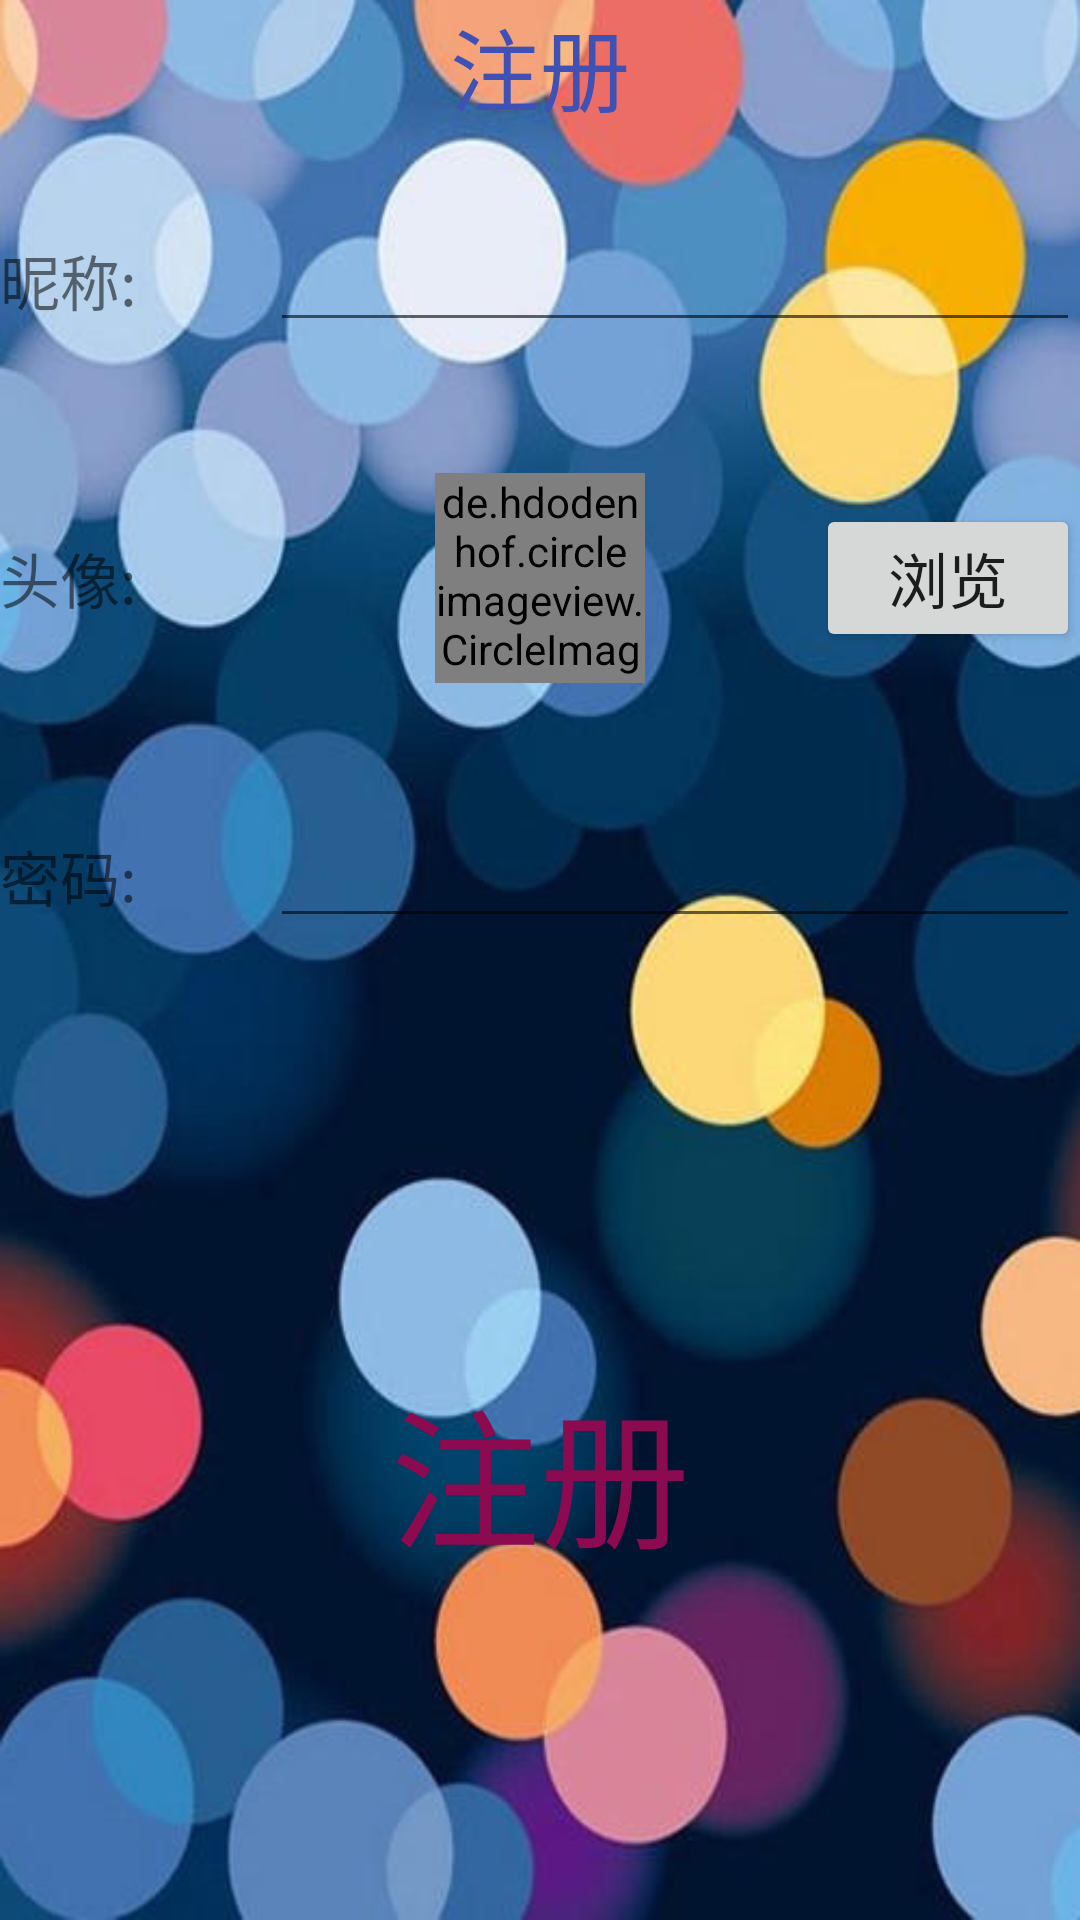

Layout XML and referenced resources for this Android screen:
<!-- AndroidManifest.xml: application theme AppTheme -->
<!-- res/layout/activity_regicter.xml -->
<LinearLayout xmlns:android="http://schemas.android.com/apk/res/android"
    android:layout_width="match_parent"
    android:layout_height="match_parent"
    android:orientation="vertical"
    android:background="@drawable/login">

    <TextView
        android:layout_width="match_parent"
        android:layout_height="wrap_content"
        android:text="注册"
        android:gravity="center"
        android:textSize="30sp"
        android:textColor="#3F51B5"/>

    <LinearLayout
        android:orientation="horizontal"
        android:layout_width="match_parent"
        android:layout_height="0dp"
        android:layout_weight="1">

        <TextView
            android:layout_width="0dp"
            android:layout_weight="1"
            android:layout_height="wrap_content"
            android:layout_gravity="center_vertical"
            android:text="昵称:"
            android:textSize="20sp" />

        <EditText
            android:layout_width="0dp"
            android:layout_height="wrap_content"
            android:layout_weight="3"
            android:layout_gravity="center_vertical"
            android:id="@+id/regicter_account"
            android:maxLength="10"/>


    </LinearLayout>

    <RelativeLayout
        android:layout_width="match_parent"
        android:layout_height="0dp"
        android:layout_weight="1">
        <TextView
            android:layout_width="90dp"
            android:layout_height="wrap_content"
            android:layout_centerVertical="true"
            android:layout_alignParentLeft="true"
            android:text="头像:"
            android:textSize="20sp" />

        <de.hdodenhof.circleimageview.CircleImageView
            android:id="@+id/regicter_image"
            android:layout_width="70dp"
            android:layout_height="70dp"
            android:src="@drawable/userimage"
            android:layout_centerInParent="true"/>
        <Button
            android:id="@+id/image_liulan"
            android:layout_width="wrap_content"
            android:layout_height="wrap_content"
            android:layout_alignParentRight="true"
            android:layout_centerVertical="true"
            android:text="浏览"
            android:textSize="20sp"/>
    </RelativeLayout>

    <LinearLayout
        android:orientation="horizontal"
        android:layout_width="match_parent"
        android:layout_height="0dp"
        android:layout_weight="1">

        <TextView
            android:layout_width="0dp"
            android:layout_weight="1"
            android:layout_height="wrap_content"
            android:layout_gravity="center_vertical"
            android:text="密码:"
            android:textSize="20sp" />

        <EditText
            android:layout_width="0dp"
            android:layout_height="wrap_content"
            android:layout_weight="3"
            android:layout_gravity="center_vertical"
            android:id="@+id/regicter_password"
            android:maxLength="10"
            android:inputType="textPassword"/>


    </LinearLayout>

    <RelativeLayout
        android:layout_width="match_parent"
        android:layout_height="0dp"
        android:layout_weight="3"
        android:orientation="horizontal">

        <Button
            android:id="@+id/regicter"
            android:layout_width="wrap_content"
            android:layout_height="wrap_content"
            android:layout_centerInParent="true"
            android:text="注册"
            android:textSize="50sp"
            android:background="@android:color/transparent"
            android:textColor="#8B0A50"/>

    </RelativeLayout>
</LinearLayout>
<!-- resources referenced by this layout -->
<resources>
  <!-- drawable login: jpg bitmap (drawable, 36642 bytes) -->
  <!-- drawable userimage: jpg bitmap (drawable, 40953 bytes) -->
  <style name="AppTheme" parent="Theme.AppCompat.Light.NoActionBar">
          
          <item name="colorPrimary">@color/colorPrimary</item>
          <item name="colorPrimaryDark">@color/colorPrimaryDark</item>
          <item name="colorAccent">@color/colorAccent</item>
          <item name="android:homeAsUpIndicator">@drawable/homelist</item>
      </style>
  <!-- not gathered from this repository: default colours our renderer supplied (Android Studio template values) -->
  <color name="colorPrimary">#FF6200EE</color>
  <color name="colorPrimaryDark">#FF3700B3</color>
  <color name="colorAccent">#FF03DAC5</color>
</resources>
